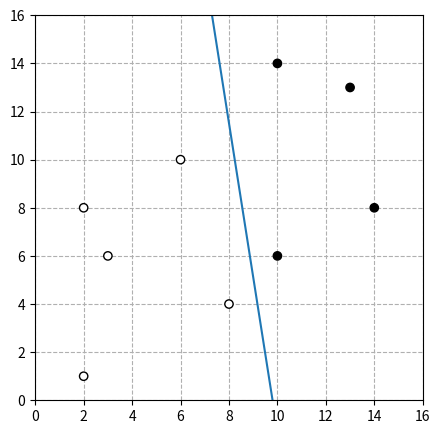

Here is the Python script that generated this plot:
import pandas as pd
from scipy.spatial import Voronoi, voronoi_plot_2d

d = pd.DataFrame({
    'X1': [2, 2, 3, 6, 8, 10, 10, 13, 14],
    'X2': [1, 8, 6, 10, 4, 6, 14, 13, 8],
    'Y': [0, 0, 0, 0, 0, 1, 1, 1, 1]
})
X, Y = d[['X1', 'X2']], d['Y']

# Correct this line => (10, 0),(6, 16)
boundary = pd.DataFrame([(9.8, 0), (7.3, 16)], columns=['x', 'y']) # corrected line

import matplotlib.pyplot as plt

c = ['white' if l == 0 else 'black' for l in Y]
fig, ax = plt.subplots(figsize=(5, 5))
ax.set_axisbelow(True)
plt.scatter(X['X1'], X['X2'], color=c, edgecolor='k')
plt.xlim(0, 16)
plt.ylim(0, 16)
plt.plot(boundary['x'], boundary['y'])
plt.grid(linestyle='dashed')
plt.show()
